Image classification data set "dataset" (Prasone/Starfruit-Disease-Detection-using-MobileNetV2---HSV on GitHub). Class labels (5): anthracnose, bed bugs, fruit borer, healthy fruits, healthy leaf.

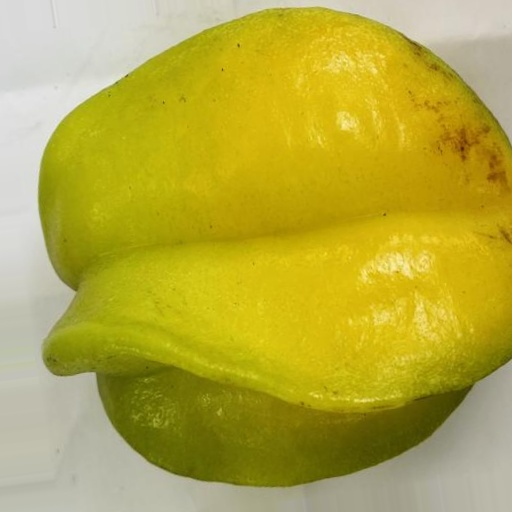
Label: healthy fruits

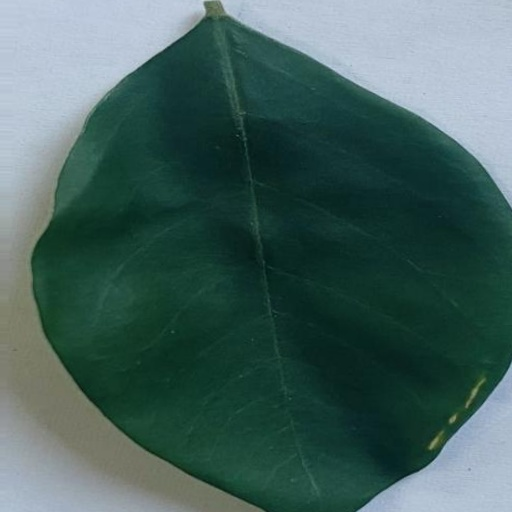
Label: healthy leaf

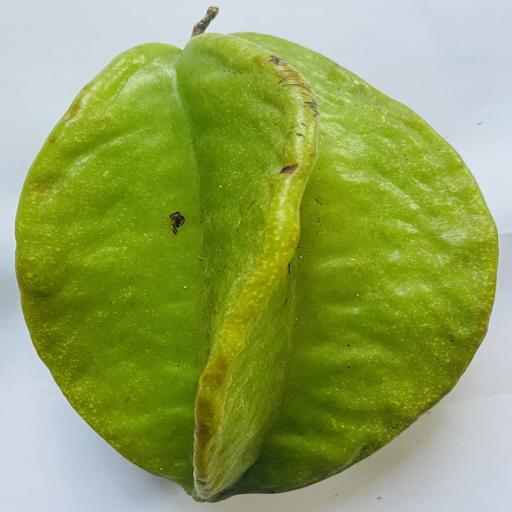
Label: healthy fruits

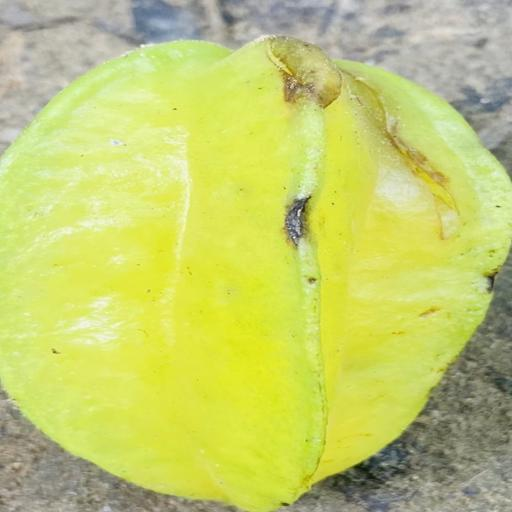
Label: bed bugs

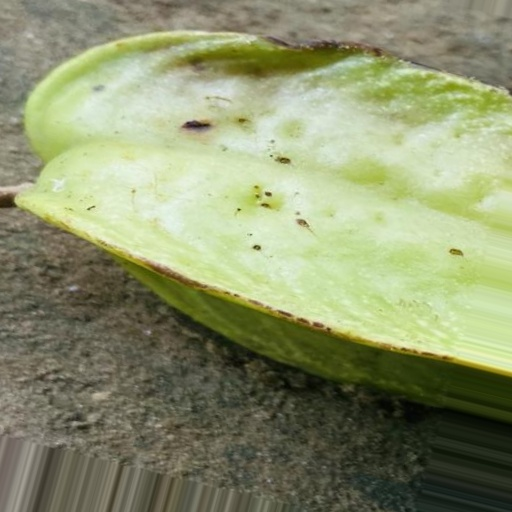
Label: fruit borer

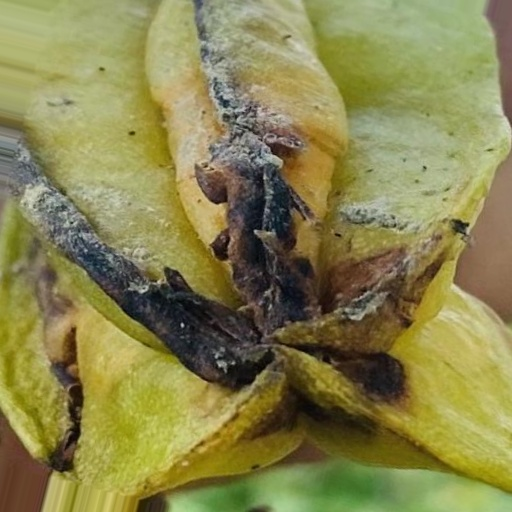
Label: anthracnose
